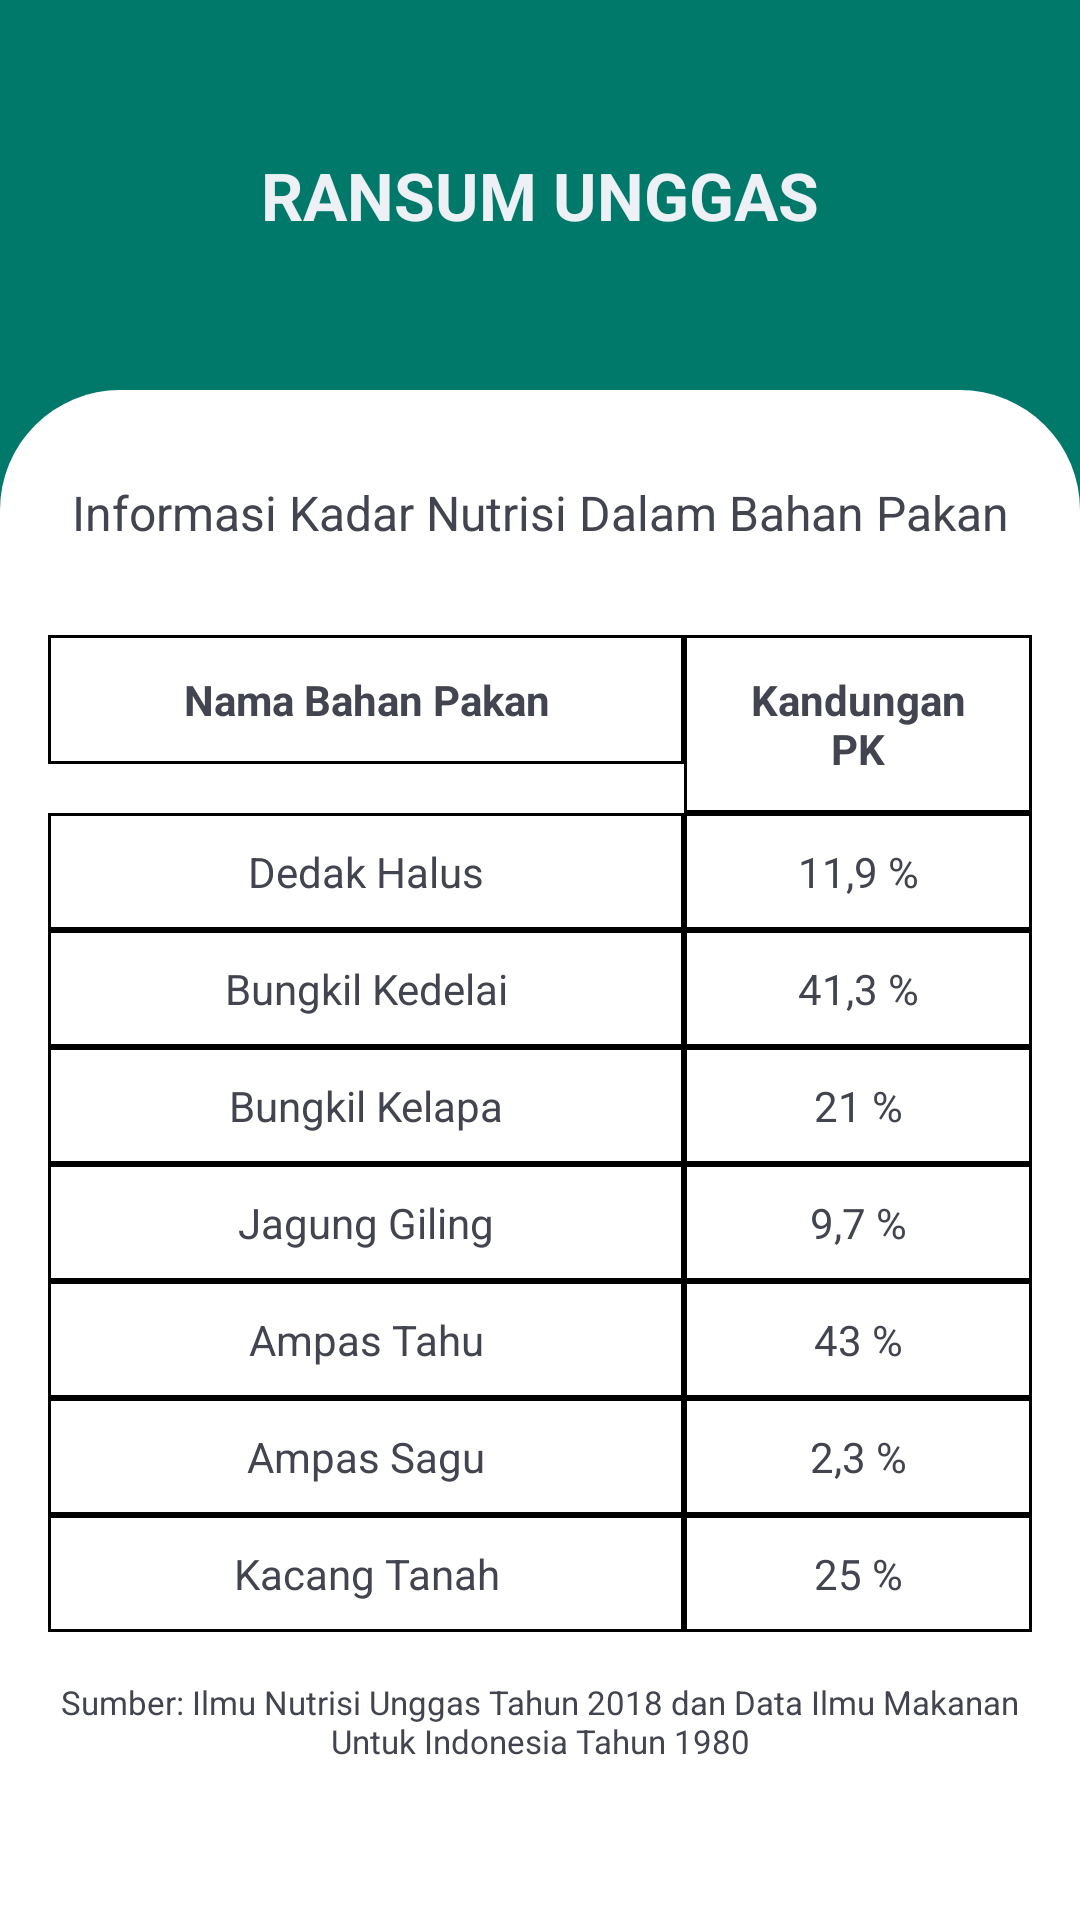

Reconstruct the res/layout file that produces this screen, plus the resources it refers to.
<!-- AndroidManifest.xml: application theme Theme.RansumUnggas -->
<!-- res/layout/fragment_information.xml -->
<?xml version="1.0" encoding="utf-8"?>
<androidx.constraintlayout.widget.ConstraintLayout xmlns:android="http://schemas.android.com/apk/res/android"
    xmlns:app="http://schemas.android.com/apk/res-auto"
    xmlns:tools="http://schemas.android.com/tools"
    android:layout_width="match_parent"
    android:layout_height="match_parent"
    tools:context=".ui.fragment.information.InformationFragment"
    android:background="@color/teal_primier">

    <TextView
        android:id="@+id/tvDate"
        android:layout_width="wrap_content"
        android:layout_height="wrap_content"
        android:text="@string/ransum_unggas"
        android:textColor="@color/white_smoke"
        android:textAppearance="?android:attr/textAppearanceLarge"
        android:textStyle="bold"
        app:layout_constraintBottom_toTopOf="@+id/linearLayout3"
        app:layout_constraintEnd_toEndOf="parent"
        app:layout_constraintStart_toStartOf="parent"
        app:layout_constraintTop_toTopOf="parent" />

    <LinearLayout
        android:id="@+id/linearLayout3"
        android:layout_width="match_parent"
        android:layout_height="match_parent"
        android:layout_marginTop="130dp"
        android:background="@drawable/half_rounded_light"
        android:orientation="vertical">

        <TextView
            android:layout_width="match_parent"
            android:layout_height="wrap_content"
            android:paddingTop="30dp"
            android:text="@string/informasi"
            android:textColor="@color/dark_late_gray"
            android:textSize="16sp"
            android:gravity="center" />

        <TableLayout
            android:id="@+id/tabla_cuerpo"
            android:layout_width="match_parent"
            android:layout_height="wrap_content"
            android:paddingTop="30dp"
            android:paddingEnd="16dp"
            android:paddingStart="16dp"
            android:stretchColumns="0,1"
            android:gravity="center|top">
            <TableRow
                android:layout_width="match_parent"
                android:layout_height="match_parent">
                <TextView
                    android:layout_width="wrap_content"
                    android:layout_height="wrap_content"
                    android:padding="12dp"
                    android:background="@drawable/cell_shape"
                    android:text="@string/pakan"
                    android:textSize="14sp"
                    android:textStyle="bold"
                    android:textColor="@color/dark_late_gray"
                    android:gravity="center"/>
                <TextView
                    android:layout_width="50dp"
                    android:layout_height="wrap_content"
                    android:padding="12dp"
                    android:background="@drawable/cell_shape"
                    android:text="@string/pk"
                    android:textSize="14sp"
                    android:textStyle="bold"
                    android:textColor="@color/dark_late_gray"
                    android:gravity="center"/>
            </TableRow>

            <TableRow
                android:layout_width="match_parent"
                android:layout_height="match_parent">
                <TextView
                    android:layout_width="wrap_content"
                    android:layout_height="wrap_content"
                    android:padding="10dp"
                    android:background="@drawable/cell_shape"
                    android:text="@string/dedak"
                    android:textSize="14sp"
                    android:textColor="@color/dark_late_gray"
                    android:gravity="center"/>
                <TextView
                    android:layout_width="50dp"
                    android:layout_height="wrap_content"
                    android:padding="10dp"
                    android:background="@drawable/cell_shape"
                    android:text="@string/_11_9"
                    android:textSize="14sp"
                    android:textColor="@color/dark_late_gray"
                    android:gravity="center"/>
            </TableRow>

            <TableRow
                android:layout_width="match_parent"
                android:layout_height="match_parent">
                <TextView
                    android:layout_width="wrap_content"
                    android:layout_height="wrap_content"
                    android:padding="10dp"
                    android:background="@drawable/cell_shape"
                    android:text="@string/kedelai"
                    android:textSize="14sp"
                    android:textColor="@color/dark_late_gray"
                    android:gravity="center"/>
                <TextView
                    android:layout_width="50dp"
                    android:layout_height="wrap_content"
                    android:padding="10dp"
                    android:background="@drawable/cell_shape"
                    android:text="@string/_41_3"
                    android:textSize="14sp"
                    android:textColor="@color/dark_late_gray"
                    android:gravity="center"/>
            </TableRow>

            <TableRow
                android:layout_width="match_parent"
                android:layout_height="match_parent">
                <TextView
                    android:layout_width="wrap_content"
                    android:layout_height="wrap_content"
                    android:padding="10dp"
                    android:background="@drawable/cell_shape"
                    android:text="@string/kelapa"
                    android:textSize="14sp"
                    android:textColor="@color/dark_late_gray"
                    android:gravity="center"/>
                <TextView
                    android:layout_width="50dp"
                    android:layout_height="wrap_content"
                    android:padding="10dp"
                    android:background="@drawable/cell_shape"
                    android:text="@string/_21"
                    android:textSize="14sp"
                    android:textColor="@color/dark_late_gray"
                    android:gravity="center"/>
            </TableRow>

            <TableRow
                android:layout_width="match_parent"
                android:layout_height="match_parent">
                <TextView
                    android:layout_width="wrap_content"
                    android:layout_height="wrap_content"
                    android:padding="10dp"
                    android:background="@drawable/cell_shape"
                    android:text="@string/jagung"
                    android:textSize="14sp"
                    android:textColor="@color/dark_late_gray"
                    android:gravity="center"/>
                <TextView
                    android:layout_width="50dp"
                    android:layout_height="wrap_content"
                    android:padding="10dp"
                    android:background="@drawable/cell_shape"
                    android:text="@string/_9_7"
                    android:textSize="14sp"
                    android:textColor="@color/dark_late_gray"
                    android:gravity="center"/>
            </TableRow>

            <TableRow
                android:layout_width="match_parent"
                android:layout_height="match_parent">
                <TextView
                    android:layout_width="wrap_content"
                    android:layout_height="wrap_content"
                    android:padding="10dp"
                    android:background="@drawable/cell_shape"
                    android:text="@string/tahu"
                    android:textSize="14sp"
                    android:textColor="@color/dark_late_gray"
                    android:gravity="center"/>
                <TextView
                    android:layout_width="50dp"
                    android:layout_height="wrap_content"
                    android:padding="10dp"
                    android:background="@drawable/cell_shape"
                    android:text="@string/_43"
                    android:textSize="14sp"
                    android:textColor="@color/dark_late_gray"
                    android:gravity="center"/>
            </TableRow>

            <TableRow
                android:layout_width="match_parent"
                android:layout_height="match_parent">
                <TextView
                    android:layout_width="wrap_content"
                    android:layout_height="wrap_content"
                    android:padding="10dp"
                    android:background="@drawable/cell_shape"
                    android:text="@string/sagu"
                    android:textSize="14sp"
                    android:textColor="@color/dark_late_gray"
                    android:gravity="center"/>
                <TextView
                    android:layout_width="50dp"
                    android:layout_height="wrap_content"
                    android:padding="10dp"
                    android:background="@drawable/cell_shape"
                    android:text="@string/_2_3"
                    android:textSize="14sp"
                    android:textColor="@color/dark_late_gray"
                    android:gravity="center"/>
            </TableRow>

            <TableRow
                android:layout_width="match_parent"
                android:layout_height="match_parent">
                <TextView
                    android:layout_width="wrap_content"
                    android:layout_height="wrap_content"
                    android:padding="10dp"
                    android:background="@drawable/cell_shape"
                    android:text="@string/kacang"
                    android:textSize="14sp"
                    android:textColor="@color/dark_late_gray"
                    android:gravity="center"/>
                <TextView
                    android:layout_width="50dp"
                    android:layout_height="wrap_content"
                    android:padding="10dp"
                    android:background="@drawable/cell_shape"
                    android:text="@string/_25"
                    android:textSize="14sp"
                    android:textColor="@color/dark_late_gray"
                    android:gravity="center"/>
            </TableRow>
        </TableLayout>

        <TextView
            android:id="@+id/textView2"
            android:layout_width="match_parent"
            android:layout_height="wrap_content"
            android:layout_marginTop="16dp"
            android:layout_marginStart="16dp"
            android:layout_marginEnd="16dp"
            android:text="@string/source"
            android:textSize="11sp"
            android:textColor="@color/dark_late_gray"
            android:gravity="center"/>
    </LinearLayout>
</androidx.constraintlayout.widget.ConstraintLayout>
<!-- resources referenced by this layout -->
<resources>
  <color name="dark_late_gray">#424450</color>
  <color name="teal_primier">#00796b</color>
  <color name="white_smoke">#edf0f4</color>
  <!-- drawable cell_shape (drawable) -->
  <?xml version="1.0" encoding="utf-8"?>
      <shape
          xmlns:android="http://schemas.android.com/apk/res/android"
          android:shape= "rectangle"  >
          <solid android:color="#fff"/>
          <stroke android:width="1dp"
              android:color="#000"/>
      </shape>
  <!-- drawable half_rounded_light (drawable) -->
  <?xml version="1.0" encoding="utf-8"?>
  <shape xmlns:android="http://schemas.android.com/apk/res/android" android:shape="rectangle">
  
      <corners android:topRightRadius="40dp" android:topLeftRadius="40dp"/>
      <solid android:color="@color/white" />
  
  </shape>
  <string name="_11_9">11,9 %</string>
  <string name="_21">21 %</string>
  <string name="_25">25 %</string>
  <string name="_2_3">2,3 %</string>
  <string name="_41_3">41,3 %</string>
  <string name="_43">43 %</string>
  <string name="_9_7">9,7 %</string>
  <string name="dedak">Dedak Halus</string>
  <string name="informasi">Informasi Kadar Nutrisi Dalam Bahan Pakan</string>
  <string name="jagung">Jagung Giling</string>
  <string name="kacang">Kacang Tanah</string>
  <string name="kedelai">Bungkil Kedelai</string>
  <string name="kelapa">Bungkil Kelapa</string>
  <string name="pakan">Nama Bahan Pakan</string>
  <string name="pk">Kandungan PK</string>
  <string name="ransum_unggas">RANSUM UNGGAS</string>
  <string name="sagu">Ampas Sagu</string>
  <string name="source">Sumber: Ilmu Nutrisi Unggas Tahun 2018 dan Data Ilmu Makanan Untuk Indonesia Tahun 1980</string>
  <string name="tahu">Ampas Tahu</string>
  <style name="Theme.RansumUnggas" parent="Theme.MaterialComponents.DayNight.NoActionBar">
          
          <item name="colorPrimary">@color/teal_primier</item>
          <item name="colorPrimaryVariant">@color/teal_dark</item>
          <item name="colorOnPrimary">@color/white</item>
          
          <item name="colorSecondary">@color/teal_primier</item>
          <item name="colorSecondaryVariant">@color/teal_dark</item>
          <item name="colorOnSecondary">@color/black</item>
          
          <item name="android:statusBarColor" tools:targetApi="l">?attr/colorPrimaryVariant</item>
          
      </style>
  <color name="white">#FFFFFFFF</color>
  <color name="teal_dark">#004c40</color>
  <color name="black">#FF000000</color>
</resources>
